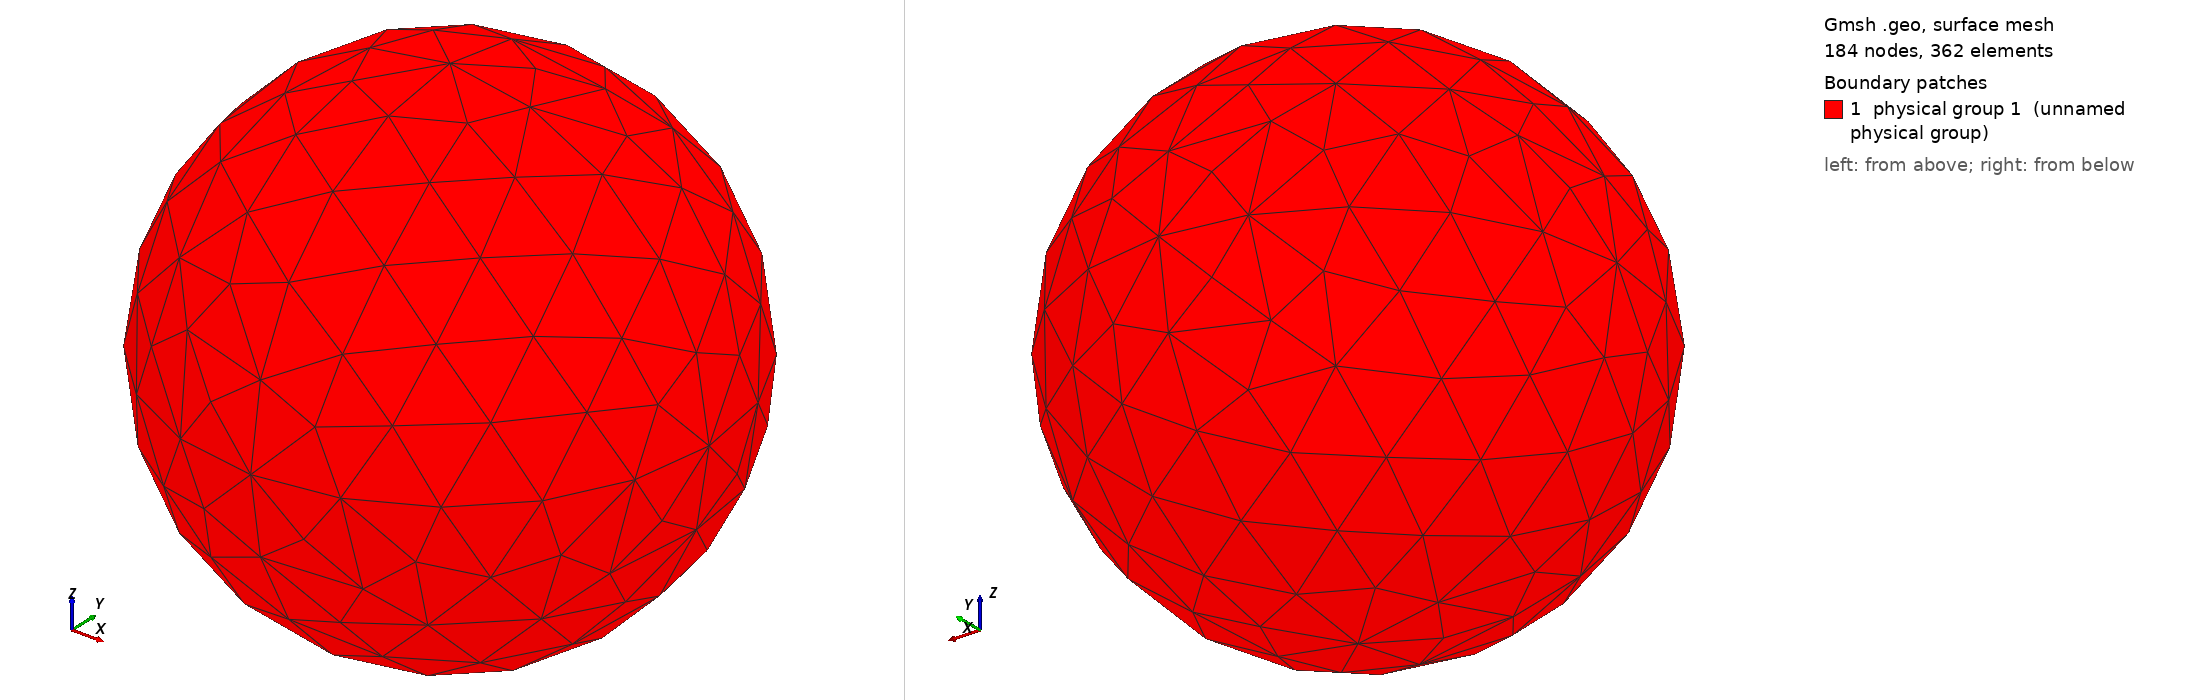

Gmsh geometry script, surface-meshed: 184 nodes, 362 surface elements. Boundary patches (legend numbers): 1 physical group 1 (unnamed physical group). Left view from above one corner, right view from below the opposite corner. Legend entries are the model's physical surfaces. The drawing asked Gmsh for element sizes between 1% and 20% of the model's largest extent; the script's own settings can give other sizes.

=== sphereUnit.geo (drawn) ===
// Define sphere using two circle arcs of 90 degree 
// Use center at (4.0 4.0 0.1) as in test cases of Francois

// Parameters to Determine center and radius
x = 0.5;
y = 0.5;
z = 0.5;

r = 0.15;

// Control maximum element size
es = 0.0015;

// Define support points
// Center point
Point(1) = {x, y, z};

// Support points in plane parallel to x-y-plane through center
Point(2) = {x-r, y, z};
Point(3) = {x, y-r, z};
Point(4) = {x+r, y, z};
Point(5) = {x, y+r, z};

// Support points in plane parallel to x-z-plane through center
Point(6) = {x, y, z-r};
Point(7) = {x, y, z+r};

// Define circle arcs in plane parallel to x-y-plane
Circle(1) = {2, 1, 3};
Circle(2) = {3, 1, 4};
Circle(3) = {4, 1, 5};
Circle(4) = {5, 1, 2};

// Define circle arcs in plane parallel to x-z-plane
Circle(5) = {6, 1, 4};
Circle(6) = {4, 1, 7};
Circle(7) = {7, 1, 2};
Circle(8) = {2, 1, 6};

// Define circle arcs in plane parallel to y-z-plane
Circle(9) = {6, 1, 3};
Circle(10) = {3, 1, 7};
Circle(11) = {7, 1, 5};
Circle(12) = {5, 1, 6};

// Define Sphere segments' boundaries:
// Begin in positive sector, iterate counter clockwise, segments with x >= 0
Line Loop(1) = {3, -11, -6};
Line Loop(2) = {3, 12, 5};
Line Loop(3) = {-2, -9, 5};
Line Loop(4) = {-2, 10, -6};

// Begin in sector (x < 0, y > 0, z > 0) and iterate counter clockwise
Line Loop(5) = {-4, -11, 7};
Line Loop(6) = {-4, 12, -8};
Line Loop(7) = {1, -9, -8};
Line Loop(8) = {1, 10, 7};

// Define sphere surface patches
Surface(1) = {1} In Sphere {1};
Surface(2) = {2} In Sphere {1};
Surface(3) = {3} In Sphere {1};
Surface(4) = {4} In Sphere {1};
Surface(5) = {5} In Sphere {1};
Surface(6) = {6} In Sphere {1};
Surface(7) = {7} In Sphere {1};
Surface(8) = {8} In Sphere {1};

// Test to orient normal vectors consistently
// They should now point inwards
Reverse Surface {1};
Reverse Surface {3};
Reverse Surface {6};
Reverse Surface {8};

// Combine to sphere surface
Physical Surface(1) = {1, 2, 3, 4, 5, 6, 7, 8};

Mesh.CharacteristicLengthMax = es;
//Mesh.RemeshAlgorithm = 1; // Choose automatically
//Mesh.RemeshParametrization = 0; // harmonic
Mesh.Algorithm = 6; // Frontal
